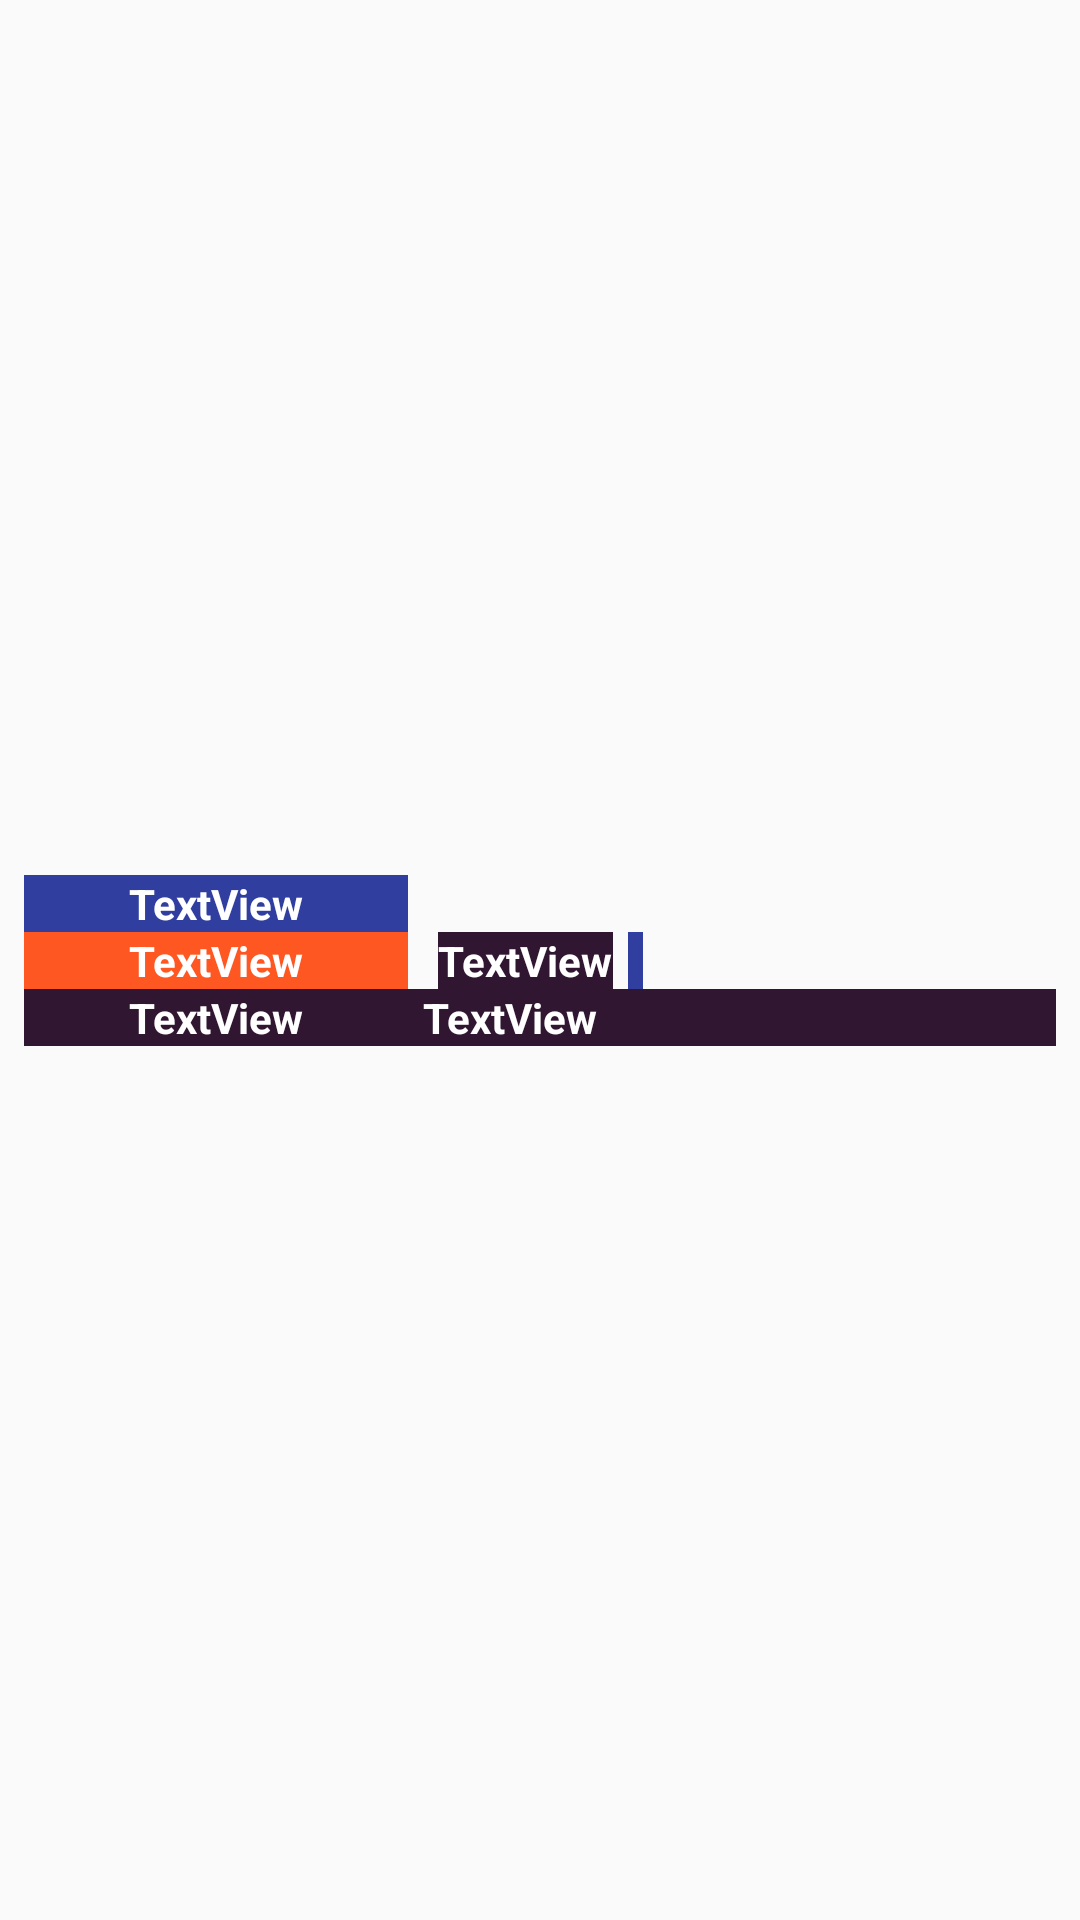

Here is an Android app screen rendered from its layout file. Give the layout XML and the strings, colors and styles it references.
<!-- AndroidManifest.xml: application theme AppTheme -->
<!-- res/layout/rows.xml -->
<?xml version="1.0" encoding="utf-8"?>
<android.support.constraint.ConstraintLayout
    xmlns:android="http://schemas.android.com/apk/res/android"
    xmlns:app="http://schemas.android.com/apk/res-auto"
    android:layout_width="match_parent"
    android:orientation="vertical"
    android:layout_margin="10dp"
    android:layout_height="wrap_content">

    <TableLayout
        android:layout_height="wrap_content"
        android:layout_marginBottom="8dp"
        android:layout_marginEnd="8dp"
        android:layout_marginStart="8dp"
        android:layout_marginTop="8dp"
        app:layout_constraintBottom_toBottomOf="parent"
        app:layout_constraintEnd_toEndOf="parent"
        app:layout_constraintStart_toStartOf="parent"
        app:layout_constraintTop_toTopOf="parent"
        android:layout_width="0dp">


        <TableRow
            android:layout_width="match_parent"
            android:layout_height="wrap_content">

            <TextView
                android:id="@+id/tv_M"
                android:layout_width="wrap_content"
                android:layout_height="wrap_content"
                android:background="@color/colorPrimaryDark"
                android:text="TextView"
                android:textAlignment="center"
                android:textColor="@color/colorbyed"
                android:textSize="14sp"
                android:textStyle="bold" />
        </TableRow>

        <TableRow
            android:layout_width="match_parent"
            android:layout_height="match_parent">

            <TextView
                android:id="@+id/tv_listOfA"
                android:layout_width="128dp"
                android:layout_height="wrap_content"
                android:layout_alignParentTop="true"
                android:background="#ff5722"
                android:text="TextView"
                android:textAlignment="center"
                android:textColor="@color/colorbyed"
                android:textSize="14sp"
                android:textStyle="bold" />

            <TextView
                android:id="@+id/tv_listeOfL"
                android:layout_width="wrap_content"
                android:layout_height="wrap_content"
                android:layout_marginLeft="10dp"
                android:background="@color/colorPrimar"
                android:text="TextView"
                android:textAlignment="center"
                android:textColor="@color/colorbyed"
                android:textSize="14sp"
                android:textStyle="bold" />

            <TextView
                android:id="@+id/tv_listOfQ"
                android:layout_width="wrap_content"
                android:layout_height="match_parent"
                android:layout_marginLeft="5dp"
                android:background="@color/colorPrimaryDark"
                android:padding="0dp"
                android:paddingLeft="5dp"
                android:paddingRight="5dp"
                android:paddingStart="5dp"
                android:textAlignment="center"
                android:textColor="@color/colorbyed"
                android:textSize="14sp"
                android:textStyle="bold" />


        </TableRow>

        <TableRow
            android:layout_width="match_parent"
            android:layout_height="wrap_content"
            android:background="@color/colorAccent">

            <TextView
                android:id="@+id/tv_count"
                android:layout_width="100dp"
                android:layout_height="wrap_content"
                android:text="TextView"
                android:textAlignment="center"
                android:textColor="@color/colorbyed"
                android:textSize="14sp"
                android:textStyle="bold" />

            <TextView
                android:id="@+id/tv_ListOfToDo"
                android:layout_width="wrap_content"
                android:layout_height="wrap_content"
                android:layout_alignParentEnd="true"
                android:layout_alignParentStart="true"
                android:layout_below="@+id/tv_listOfA"
                android:text="TextView"
                android:textAlignment="center"
                android:textColor="@color/colorbyed"
                android:textSize="14sp"
                android:textStyle="bold" />
        </TableRow>
    </TableLayout>

</android.support.constraint.ConstraintLayout>
<!-- resources referenced by this layout -->
<resources>
  <color name="colorAccent">#301631</color>
  <color name="colorPrimar">#301631</color>
  <color name="colorPrimaryDark">#303F9F</color>
  <color name="colorbyed">#ffffff</color>
  <style name="AppTheme" parent="Theme.AppCompat.Light.DarkActionBar">
          
          <item name="colorPrimary">#140814</item>
          <item name="colorPrimaryDark">@color/colorPrimaryDark</item>
          <item name="colorAccent">#140814</item>
      </style>
</resources>
